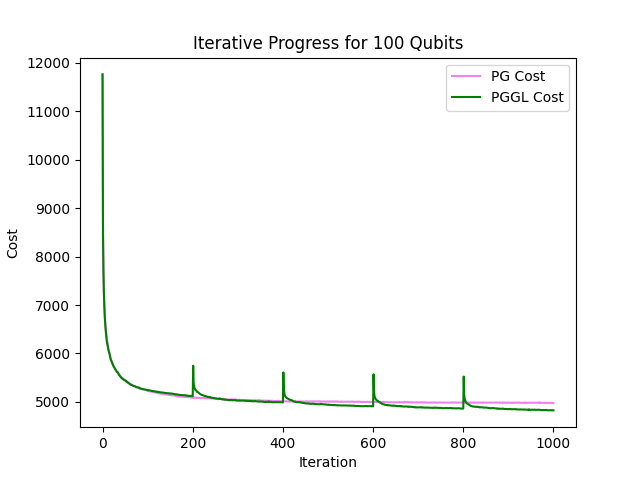

Data behind this chart, as committed beside it:
iteration, PG_cost, PGGL_cost
0, 11760, 11760
1, 8481, 8481
2, 7712, 7701
3, 7242, 7249
4, 6988, 6963
5, 6777, 6750
6, 6621, 6611
7, 6527, 6473
8, 6433, 6372
9, 6347, 6282
10, 6284, 6222
11, 6221, 6173
12, 6159, 6122
13, 6098, 6076
14, 6052, 6037
15, 6028, 6009
16, 5978, 5966
17, 5940, 5918
18, 5896, 5882
19, 5876, 5859
20, 5842, 5836
21, 5825, 5810
22, 5785, 5788
23, 5764, 5771
24, 5741, 5748
25, 5727, 5724
26, 5713, 5715
27, 5697, 5690
28, 5677, 5677
29, 5662, 5660
30, 5645, 5646
31, 5635, 5632
32, 5626, 5616
33, 5622, 5615
34, 5606, 5603
35, 5589, 5589
36, 5581, 5563
37, 5565, 5551
38, 5550, 5540
39, 5538, 5528
40, 5533, 5518
41, 5524, 5506
42, 5509, 5498
43, 5503, 5487
44, 5495, 5478
45, 5486, 5474
46, 5474, 5468
47, 5469, 5458
48, 5456, 5451
49, 5453, 5447
50, 5443, 5444
51, 5435, 5444
52, 5429, 5436
53, 5422, 5418
54, 5414, 5418
55, 5402, 5410
56, 5403, 5405
57, 5394, 5393
58, 5398, 5386
59, 5385, 5379
... 941 more rows
